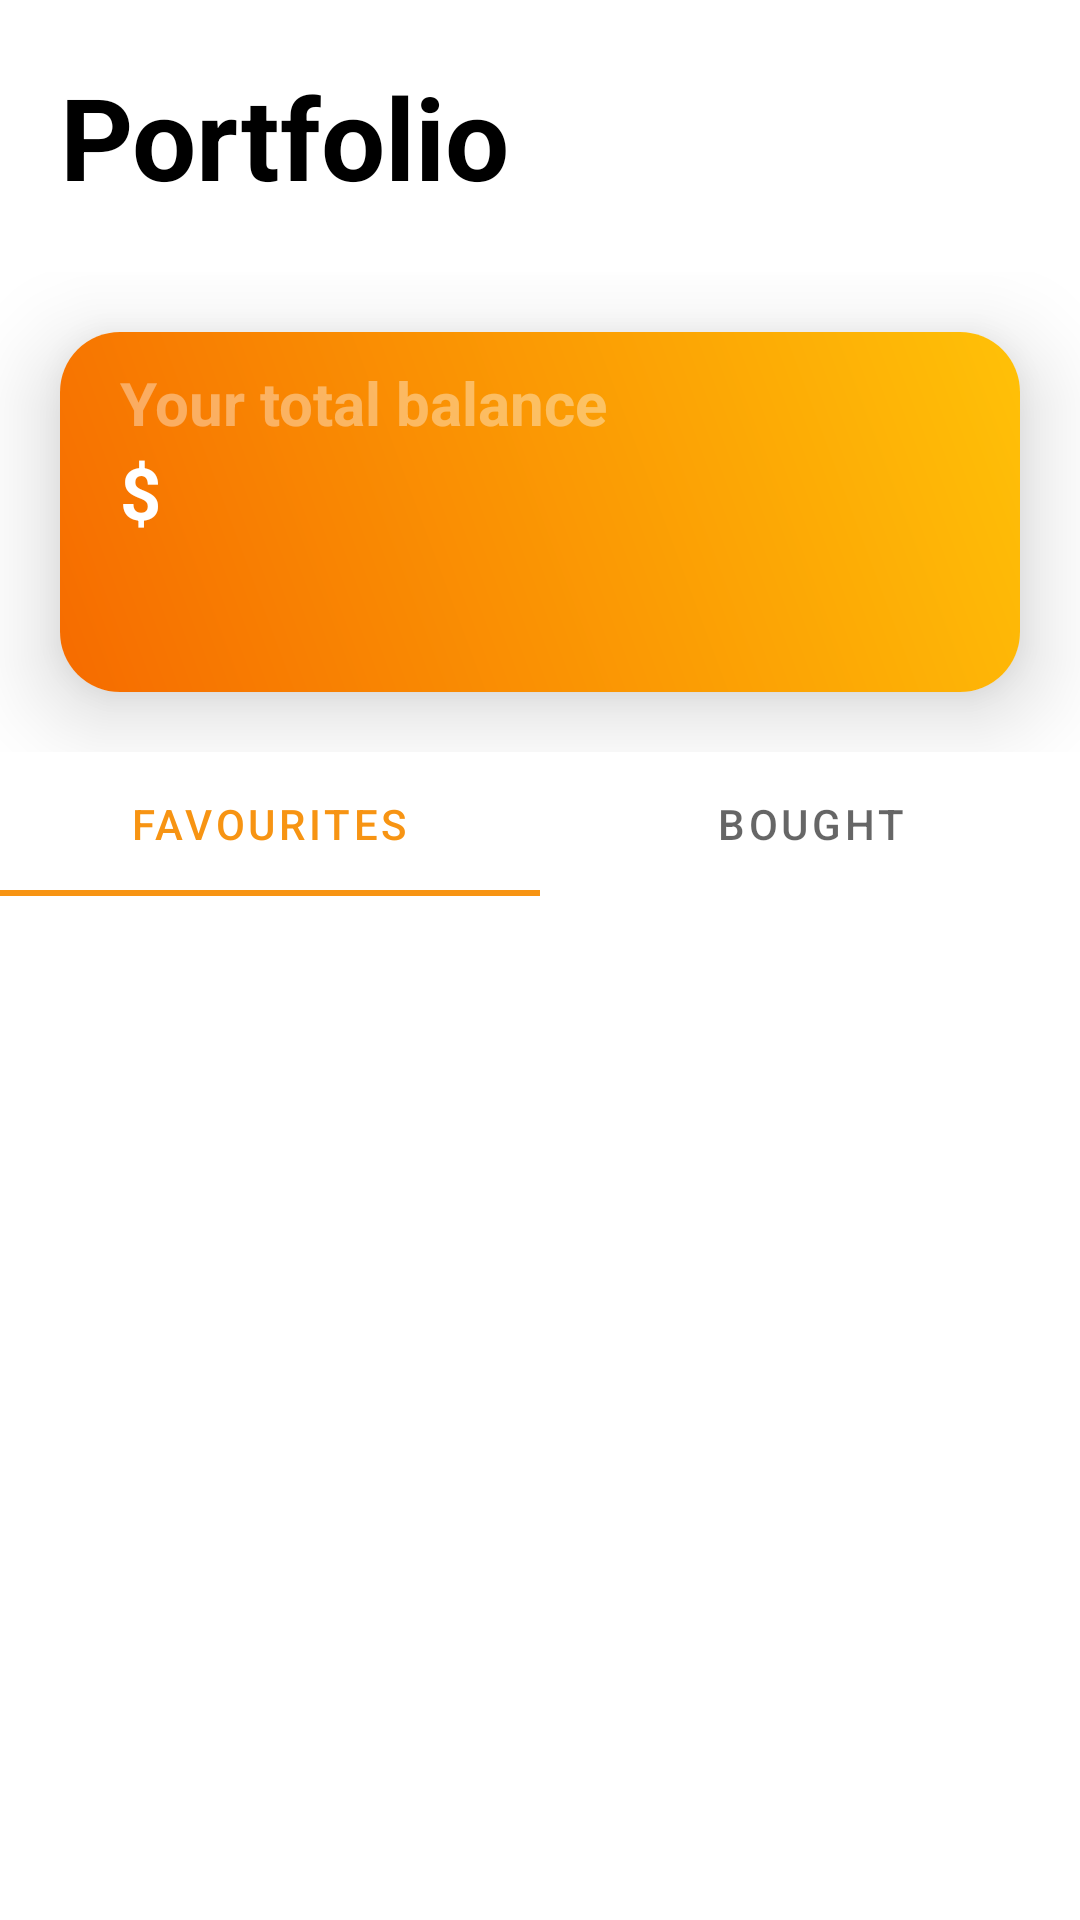

The Android layout XML behind this screen, and the referenced resources:
<!-- AndroidManifest.xml: application theme Theme.CryptoInvestor -->
<!-- res/layout/fragment_portfolio.xml -->
<?xml version="1.0" encoding="utf-8"?>
<LinearLayout xmlns:android="http://schemas.android.com/apk/res/android"
    xmlns:app="http://schemas.android.com/apk/res-auto"
    xmlns:tools="http://schemas.android.com/tools"
    android:layout_width="match_parent"
    android:layout_height="match_parent"
    android:orientation="vertical"
    tools:context=".view.fragments.PortfolioFragment">

    <TextView
        android:id="@+id/fragment_profile_TV"
        android:layout_width="match_parent"
        android:layout_height="wrap_content"
        android:text="Portfolio"
        android:textStyle="bold"
        android:textSize="38sp"
        android:layout_margin="20dp"
        android:textColor="@color/black"
        />

    <RelativeLayout
        android:layout_width="wrap_content"
        android:layout_height="wrap_content">

        <ImageView
            android:id="@+id/portfolio_banner"
            android:layout_width="411dp"
            android:layout_height="154dp"
            android:layout_alignParentTop="true"
            android:layout_alignParentEnd="true"
            android:background="@color/transparent"
            android:contentDescription="Current balance"
            android:elevation="5dp" />
            <com.google.android.material.card.MaterialCardView
                android:id="@+id/portfolio_card"
                android:layout_width="372dp"
                android:layout_height="120dp"
                android:layout_gravity="center"
                android:layout_margin="20dp"
                android:layout_alignParentEnd="true"
                android:layout_alignParentStart="true"
                android:layout_alignParentTop="true"

                app:cardCornerRadius="20dp"
                app:cardElevation="18dp">

                <LinearLayout
                    android:layout_width="match_parent"
                    android:layout_height="match_parent"
                    android:background="@drawable/portfolio_card"
                    android:orientation="vertical">
                    <TextView
                        android:layout_width="wrap_content"
                        android:layout_height="wrap_content"
                        android:layout_marginTop="10dp"
                        android:layout_marginStart="20dp"
                        android:layout_marginEnd="30dp"
                        android:text="Your total balance"
                        android:textColor="@color/material_on_primary_disabled"
                        android:textStyle="bold"
                        android:textSize="20sp"
                        android:layout_gravity="start" />
                    <LinearLayout
                        android:layout_width="match_parent"
                        android:layout_height="wrap_content"
                        android:layout_marginEnd="20dp"
                        android:layout_marginStart="20dp">

                        <TextView
                            android:layout_width="wrap_content"
                            android:layout_height="wrap_content"
                            android:layout_gravity="start"
                            android:layout_marginRight="20dp"
                            android:text="$"
                            android:textColor="@color/white"
                            android:textSize="24dp"
                            android:textStyle="bold"/>

                        <TextView
                            android:id="@+id/UserBalancePortfolio"
                            android:layout_width="wrap_content"
                            android:layout_height="wrap_content"
                            android:layout_gravity="start"
                            android:text=""
                            android:textColor="@color/white"
                            android:textSize="24dp"
                            android:textStyle="bold"
                            />
                    </LinearLayout>
                    

                </LinearLayout>

            </com.google.android.material.card.MaterialCardView>


    </RelativeLayout>
    <com.google.android.material.tabs.TabLayout
        android:id="@+id/tablayout"
        android:layout_width="match_parent"
        android:layout_height="wrap_content">

        <com.google.android.material.tabs.TabItem
            android:layout_width="wrap_content"
            android:layout_height="wrap_content"
            android:text="Favourites" />
        <com.google.android.material.tabs.TabItem
            android:layout_width="wrap_content"
            android:layout_height="wrap_content"
            android:text="Bought" />


    </com.google.android.material.tabs.TabLayout>
    <androidx.viewpager2.widget.ViewPager2
        android:id="@+id/bought_currency_VP"
        android:layout_width="match_parent"
        android:layout_height="match_parent"
        android:layout_marginBottom="60dp">

    </androidx.viewpager2.widget.ViewPager2>

    <TextView
        android:id="@+id/text_home"
        android:layout_width="match_parent"
        android:layout_height="wrap_content"
        android:text="@string/title_Portfolio"
        android:textAlignment="center"
        android:textSize="20sp" />
</LinearLayout>
<!-- resources referenced by this layout -->
<resources>
  <color name="black">#FF000000</color>
  <color name="transparent">#00000000 </color>
  <color name="white">#FFFFFFFF</color>
  <!-- drawable portfolio_card (drawable) -->
  <?xml version="1.0" encoding="utf-8"?>
  <shape
      xmlns:android="http://schemas.android.com/apk/res/android"
      >
  
  <gradient
  android:angle="45"
  android:centerX="1"
  android:centerY="1"
  android:centerColor="#FFC107"
  android:endColor="#FF9800"
  android:startColor="#F66B00"
  />
      </shape>
  <string name="title_Portfolio">Portfolio</string>
  <style name="Theme.CryptoInvestor" parent="Theme.MaterialComponents.Light.NoActionBar">
          
          <item name="colorPrimary">@color/PrimaryColor</item>
          <item name="colorPrimaryVariant">@color/ThirdColor</item>
          <item name="colorOnPrimary">@color/white</item>
          
          <item name="colorSecondary">@color/SecoundaryColor</item>
          <item name="colorSecondaryVariant">@color/teal_700</item>
          <item name="colorOnSecondary">@color/black</item>
          
          <item name="android:statusBarColor" tools:targetApi="l">?attr/colorPrimaryVariant</item>
          
      </style>
  <color name="PrimaryColor">#F79413</color>
  <color name="ThirdColor">#FBDCA6</color>
  <color name="SecoundaryColor">#BAC1D7</color>
  <color name="teal_700">#FF018786</color>
</resources>
